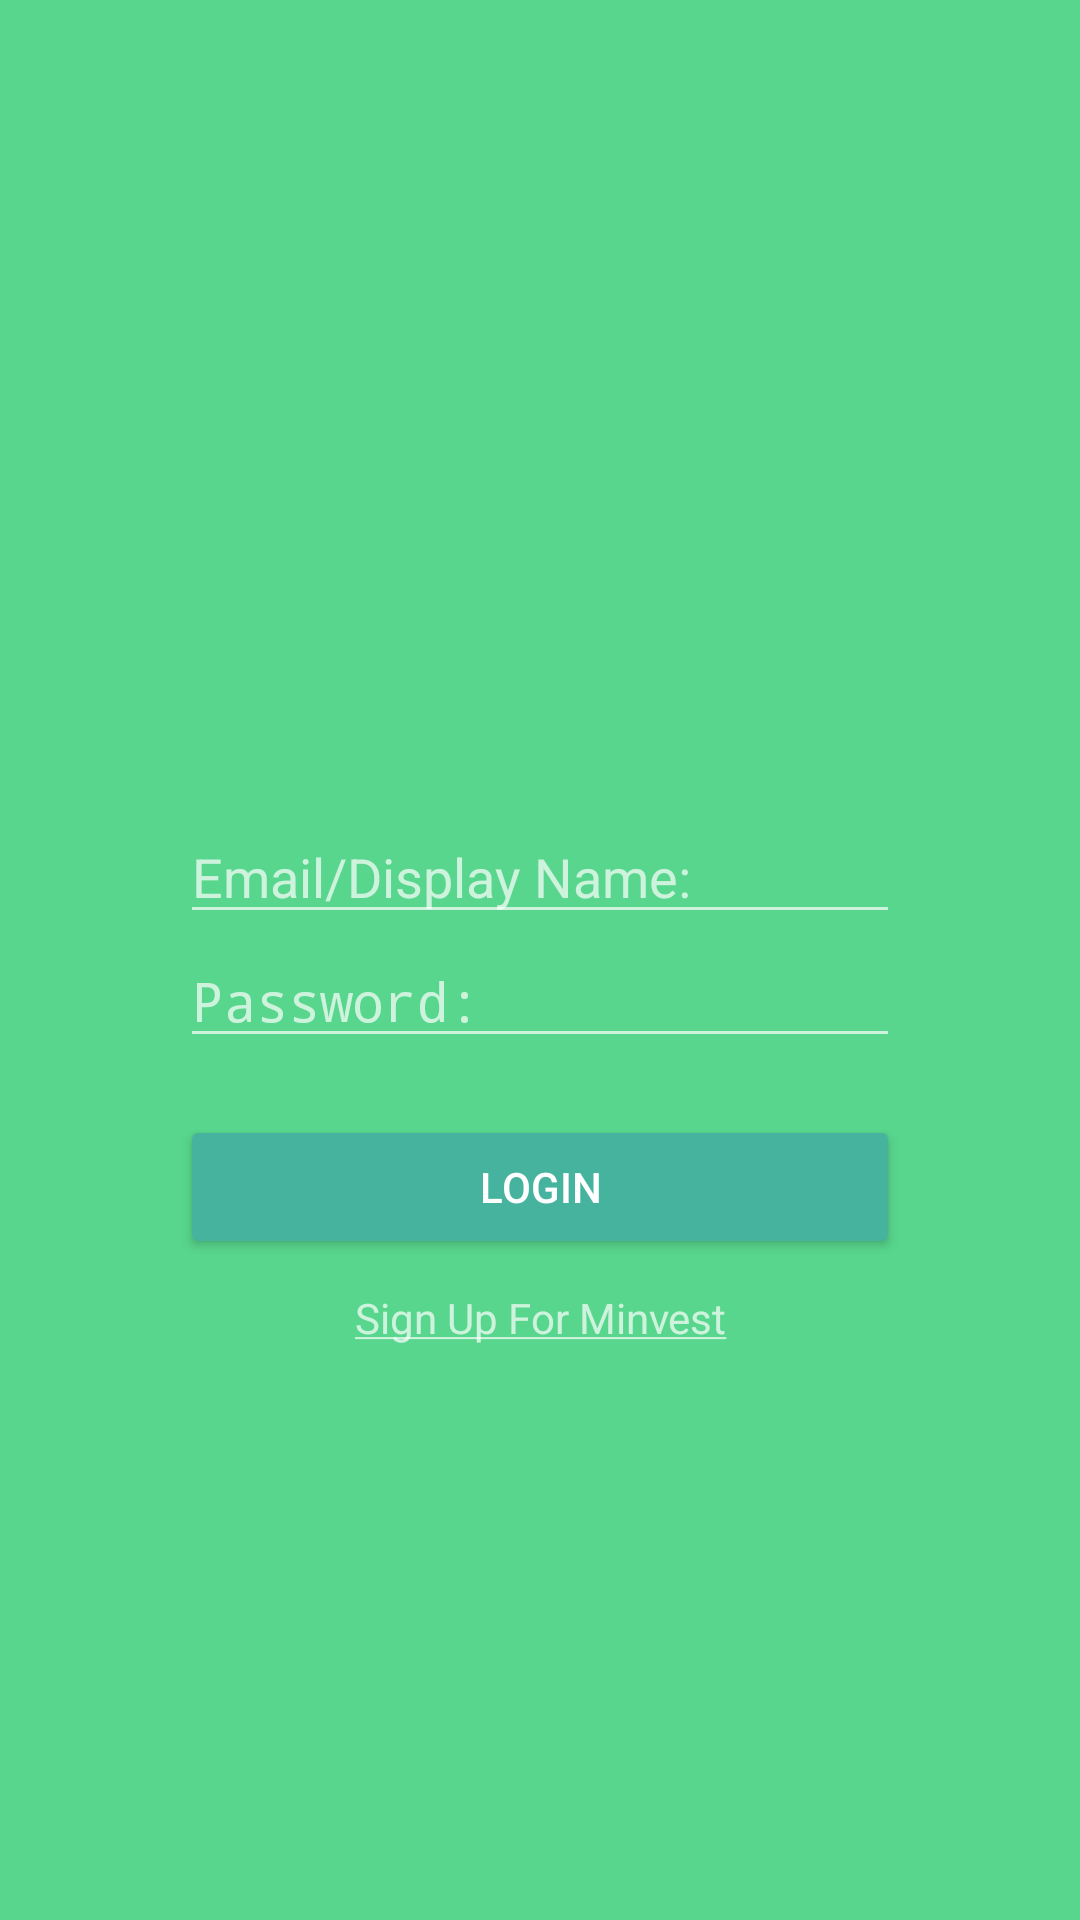

The Android layout XML behind this screen, and the referenced resources:
<!-- AndroidManifest.xml: activity theme AppThemeNoToolbar -->
<!-- res/layout/activity_login.xml -->
<?xml version="1.0" encoding="utf-8"?>
<ScrollView xmlns:android="http://schemas.android.com/apk/res/android"
    android:layout_width="match_parent"
    android:layout_height="match_parent"
    android:background="@color/colorPrimary">
    <LinearLayout
        android:orientation="vertical" android:layout_width="match_parent"
        android:layout_height="match_parent"
        android:descendantFocusability="beforeDescendants"
        android:focusableInTouchMode="true"
        android:padding="50dp">
        <ImageView
            android:id="@+id/logo"
            android:layout_width="200dp"
            android:layout_height="200dp"
            android:layout_marginBottom="20dp"
            android:padding="10dp"
            android:layout_gravity="center_horizontal"
            android:src="@drawable/bull"/>
        <EditText
            android:id="@+id/username_field"
            android:layout_width="match_parent"
            android:layout_height="wrap_content"
            android:layout_marginStart="10dp"
            android:layout_marginEnd="10dp"
            android:inputType="textWebEmailAddress"
            android:hint="@string/email_name_field"/>
        <EditText
            android:id="@+id/password_field"
            android:layout_width="match_parent"
            android:layout_height="wrap_content"
            android:layout_marginStart="10dp"
            android:layout_marginEnd="10dp"
            android:inputType="textWebPassword"
            android:hint="@string/password_field"/>
        <TextView
            android:id="@+id/error_text"
            android:layout_width="match_parent"
            android:layout_height="wrap_content"
            android:shadowColor="@color/colorAccent"
            android:gravity="center_horizontal"
            android:text="@string/error_text"
            android:textColor="@color/error_red"
            android:visibility="invisible"
            android:maxLines="1"
            android:onClick="onRegister"/>
        <Button
            android:id="@+id/login_button"
            android:layout_width="match_parent"
            android:layout_height="wrap_content"
            android:layout_marginStart="10dp"
            android:layout_marginEnd="10dp"
            android:layout_marginBottom="10dp"
            android:onClick="onLogin"
            android:text="@string/login"/>
        <ProgressBar
            android:id="@+id/loading_icon"
            android:indeterminate="true"
            android:layout_width="match_parent"
            android:layout_marginStart="10dp"
            android:layout_marginEnd="10dp"
            android:layout_marginBottom="10dp"
            android:layout_height="48dp"
            android:layout_gravity="center"
            style="?android:attr/progressBarStyle"
            android:padding="5dp"
            android:visibility="gone"/>
        <TextView
            android:id="@+id/register_button"
            android:layout_width="match_parent"
            android:layout_height="wrap_content"
            android:shadowColor="@color/colorAccent"
            android:gravity="center_horizontal"
            android:text="@string/register"
            android:onClick="onRegister"/>
    </LinearLayout>
</ScrollView>
<!-- resources referenced by this layout -->
<resources>
  <color name="colorAccent">  #58d6cc  </color>
  <color name="colorPrimary">#58d68d </color>
  <color name="error_red">#ff525e</color>
  <string name="email_name_field">Email/Display Name:</string>
  <string name="error_text">Invalid Username/Password Combination</string>
  <string name="login">Login</string>
  <string name="password_field">Password:</string>
  <string name="register"><u>Sign Up For Minvest</u></string>
  <style name="AppThemeNoToolbar" parent="Theme.AppCompat.NoActionBar">
          <item name="colorPrimary">@color/colorPrimary</item>
          <item name="colorPrimaryDark">@color/colorPrimaryDark</item>
          <item name="colorAccent">@color/colorAccent</item>
          <item name="colorButtonNormal">@color/colorPrimaryDark</item>
      </style>
  <color name="colorPrimaryDark">#45b39d </color>
</resources>
